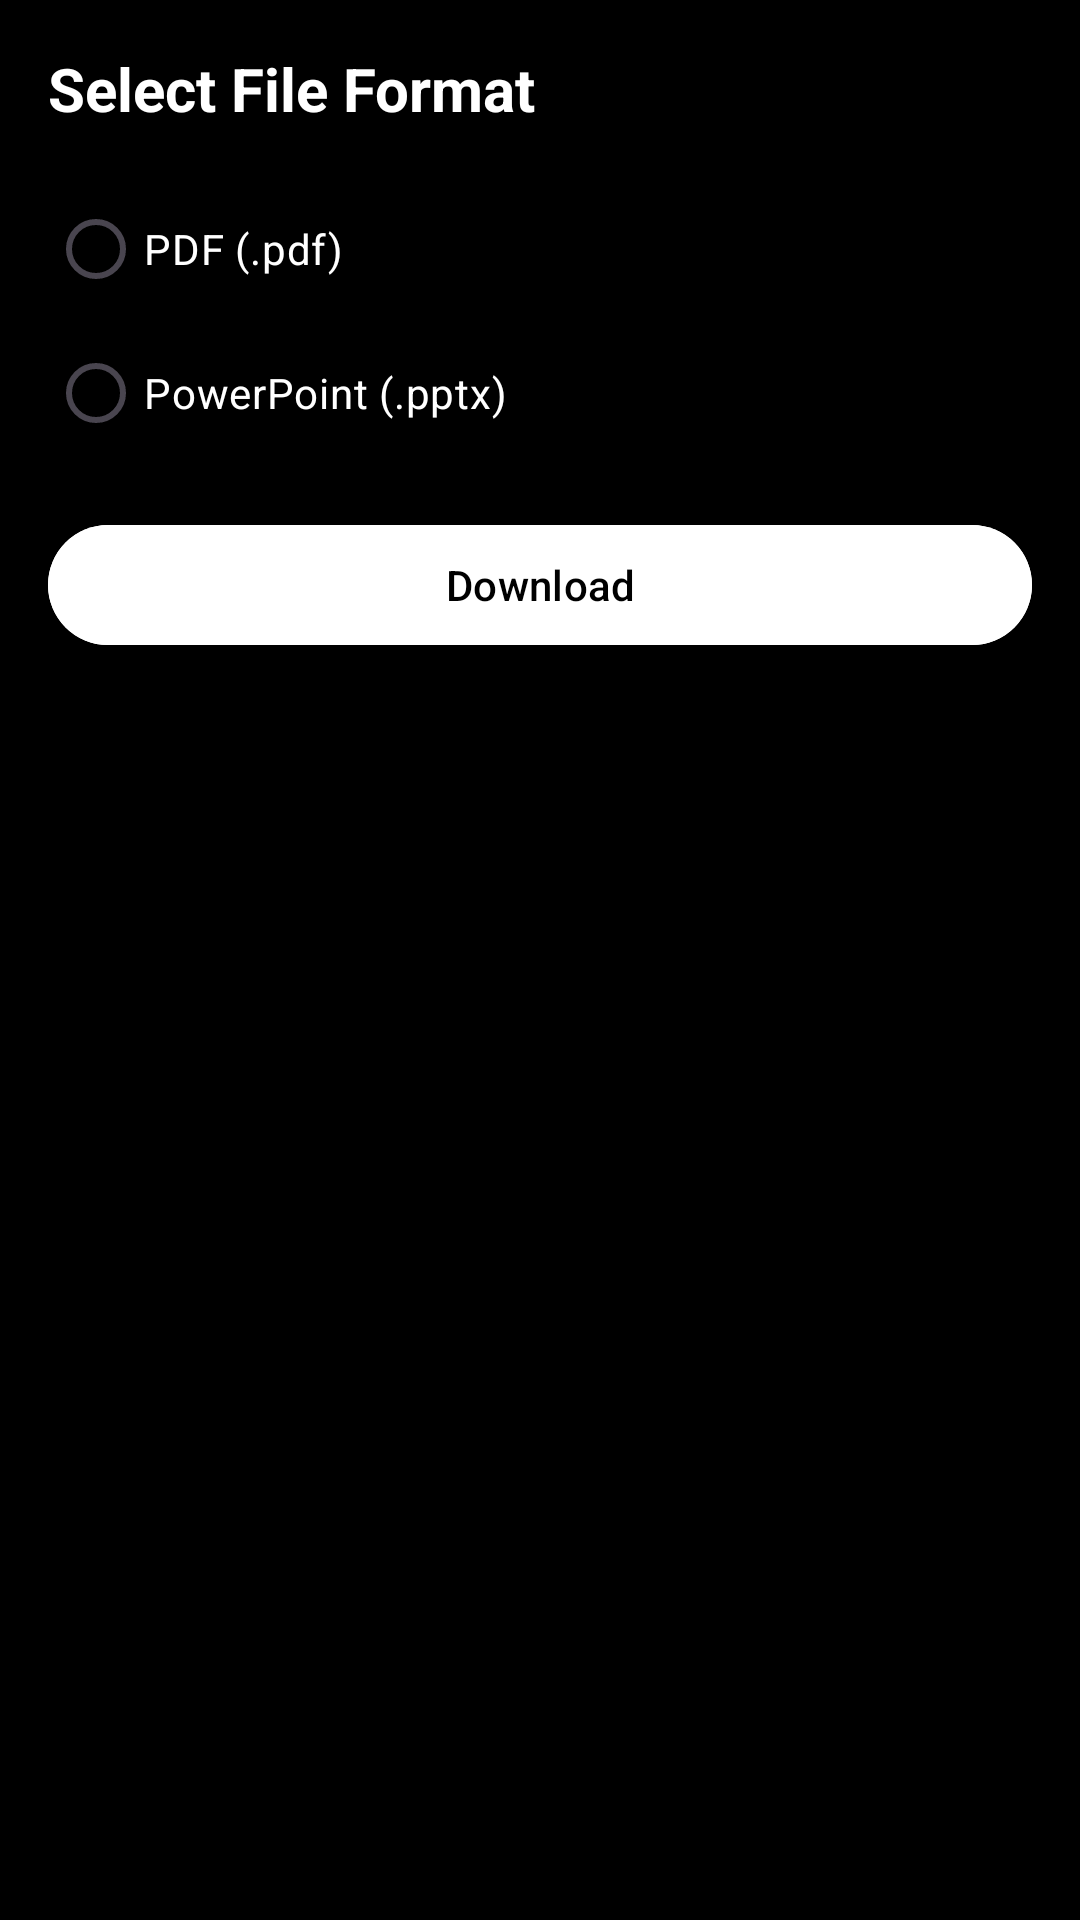

Here is an Android app screen rendered from its layout file. Give the layout XML and the strings, colors and styles it references.
<!-- AndroidManifest.xml: application theme Theme.AuctaritasCodex -->
<!-- res/layout/dialog_download_options.xml -->
<LinearLayout xmlns:android="http://schemas.android.com/apk/res/android"
    android:layout_width="match_parent"
    android:layout_height="wrap_content"
    android:orientation="vertical"
    android:padding="16dp"
    android:background="@android:color/black">

    <TextView
        android:layout_width="match_parent"
        android:layout_height="wrap_content"
        android:text="Select File Format"
        android:textColor="@android:color/white"
        android:textSize="20sp"
        android:textStyle="bold"
        android:paddingBottom="16dp"/>

    <RadioGroup
        android:id="@+id/radio_group_file_format"
        android:layout_width="match_parent"
        android:layout_height="wrap_content"
        android:orientation="vertical"
        android:layout_marginBottom="16dp">

        <RadioButton
            android:id="@+id/rb_pdf"
            android:layout_width="match_parent"
            android:layout_height="wrap_content"
            android:text="PDF (.pdf)"
            android:textColor="@android:color/white"
            android:buttonTint="@android:color/white"/>

        <RadioButton
            android:id="@+id/rb_pptx"
            android:layout_width="match_parent"
            android:layout_height="wrap_content"
            android:text="PowerPoint (.pptx)"
            android:textColor="@android:color/white"
            android:buttonTint="@android:color/white"/>

    </RadioGroup>

    <Button
        android:id="@+id/btn_download"
        android:layout_width="match_parent"
        android:layout_height="wrap_content"
        android:text="Download"
        android:textColor="@android:color/black"
        android:backgroundTint="@android:color/white"/>

</LinearLayout>
<!-- resources referenced by this layout -->
<resources>
  <style name="Theme.AuctaritasCodex" parent="Theme.Material3.DayNight.NoActionBar">
          <item name="android:windowTranslucentStatus">false</item>
          <item name="android:statusBarColor">#000000</item>
          <item name="android:windowLightStatusBar">false</item>
          <item name="android:navigationBarColor">#000000</item>
      </style>
</resources>
